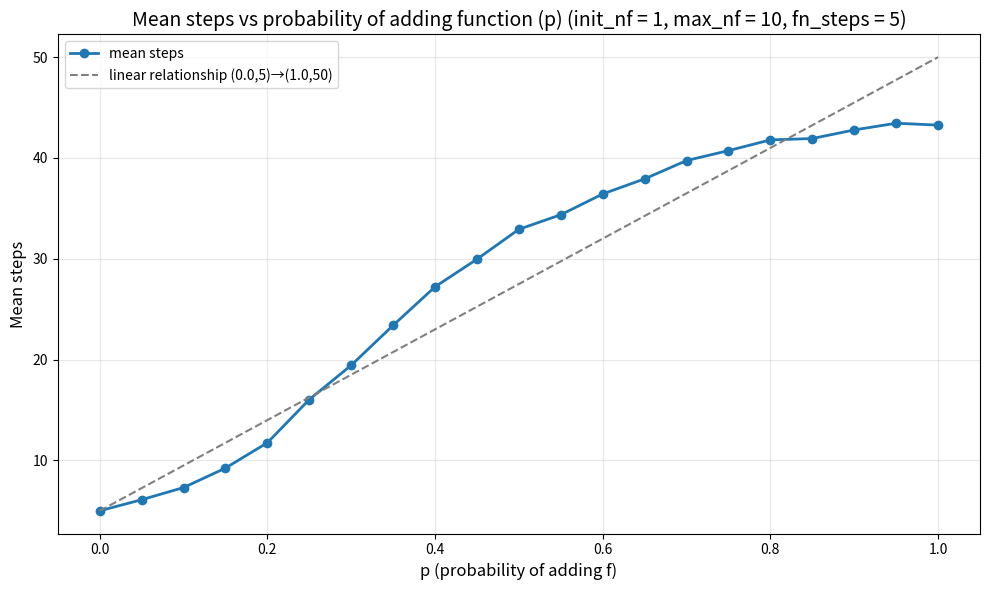

This chart was generated by the following Python code:
import random as r
import pandas as pd, numpy as np
import matplotlib.pyplot as plt

def simulate(fn_steps: int, init_nf: int, max_nf: int, p_add_f: float) -> int:
    steps = 0

    ks = [0] * init_nf

    # probability 1/len(ks), increment ki, ki <= T; len(ks) <= F.
    while ks[0] < fn_steps:
        add_fn = r.random() < p_add_f
        if add_fn and len(ks) < max_nf:
            ks.append(1)
        else: 
            # index of incrementable ks terms
            ks_arr = np.array(ks)
            incrementable_ixs = np.argwhere(ks_arr < fn_steps).T[0]

            i_ks = r.choice(incrementable_ixs)
            ks[i_ks] += 1
        steps += 1
    
    return steps

def relation_simulate_p(p: float, repeats: int = 1000) -> float:
    results = []
    for _ in range(repeats):
        results.append(simulate(fn_steps=5, init_nf=1, max_nf=10, p_add_f=p))
    return np.mean(np.array(results))


if __name__ == '__main__':
    
    # Plot relation_simulate_p for p from 0.0 to 1.0
    p_values = np.linspace(0.0, 1.0, 21)  # 21 points from 0.0 to 1.0
    mean_steps = [relation_simulate_p(p) for p in p_values]
    
    plt.figure(figsize=(10, 6))
    plt.plot(p_values, mean_steps, marker='o', linewidth=2, label='mean steps')
    plt.plot([0.0, 1.0], [5.0, 50.0], linestyle='--', color='gray', linewidth=1.5, label='linear relationship (0.0,5)→(1.0,50)')
    plt.xlabel('p (probability of adding f)', fontsize=12)
    plt.ylabel('Mean steps', fontsize=12)
    plt.title('Mean steps vs probability of adding function (p) (init_nf = 1, max_nf = 10, fn_steps = 5)', fontsize=14)
    plt.grid(True, alpha=0.3)
    plt.legend()
    plt.tight_layout()
    plt.savefig('relation_simulate_p.png', dpi=150)
    plt.show()
    
    print(f"Plot saved as 'relation_simulate_p.png'")
    
    # results = []
    # for i in range(300):
    #     results.append(simulate(fn_steps=5, init_nf=1, max_nf=10, p_add_f=0.50))
    # print(pd.DataFrame(results).describe())
    # p=0.50, fn_steps=5, max_nf=10, expectation ~ 60 ~ (5+1) * 10
    # p=0.10, fn_steps=5, max_nf=10, expectation ~ 45 ~ 